Labelled photos from "dataset", an image-classification folder in Osamafrahat/AI-garment-quality-inspection. The possible labels are: broken thread, hole, print misalignment, shade variation, stain.

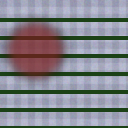
Label: stain

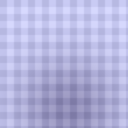
Label: shade variation

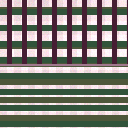
Label: print misalignment

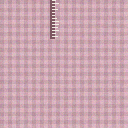
Label: broken thread

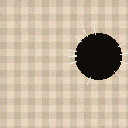
Label: hole

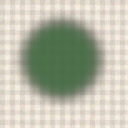
Label: stain
